The GitHub repository Minyael/Gift-card-classification contains a labelled image folder "images_augmented" with 2 categories: Steam, Xbox. Examples follow, each with its label.

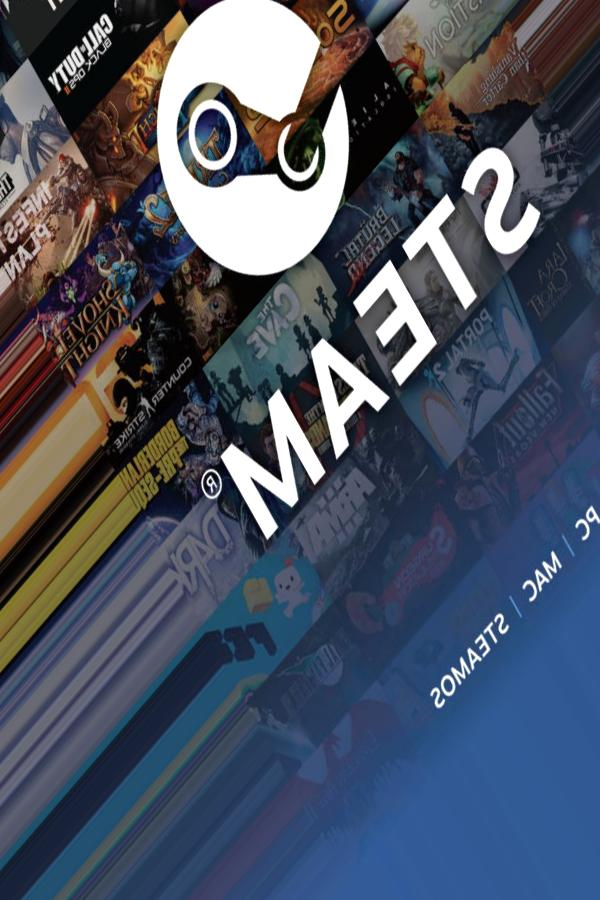
Label: Steam

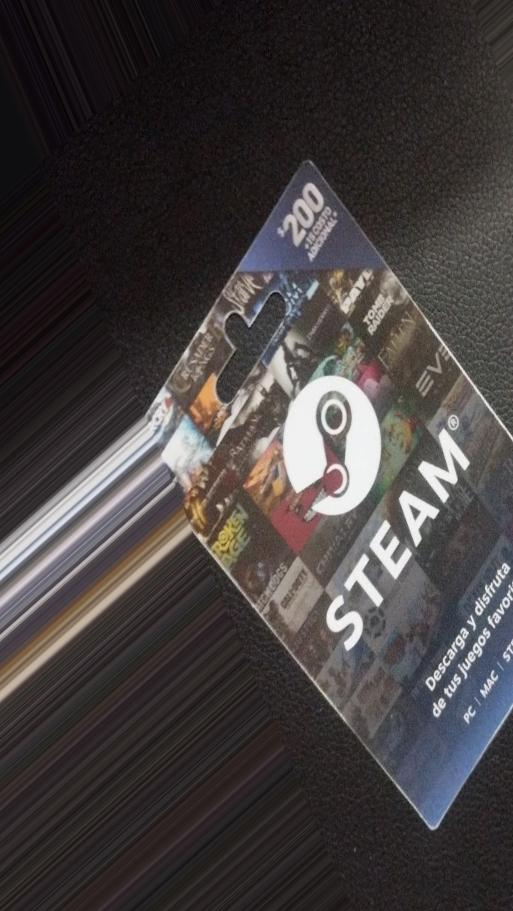
Label: Steam

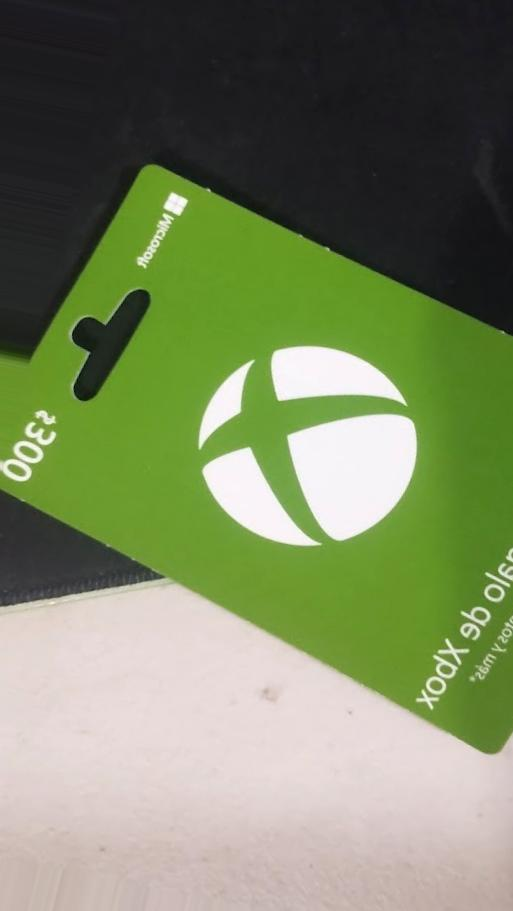
Label: Xbox

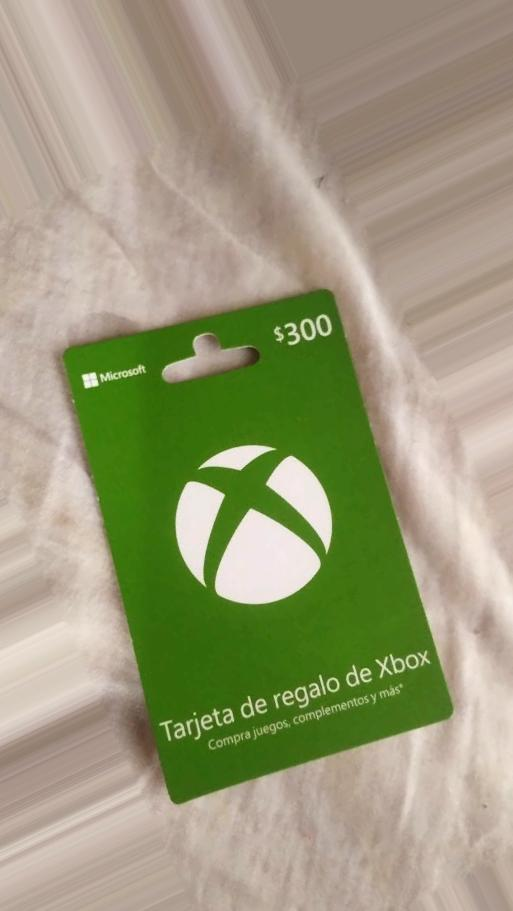
Label: Xbox

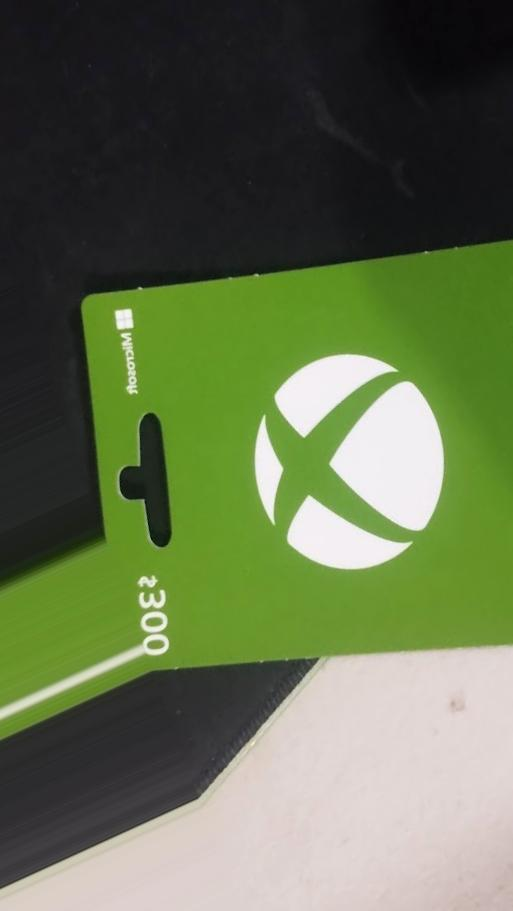
Label: Xbox

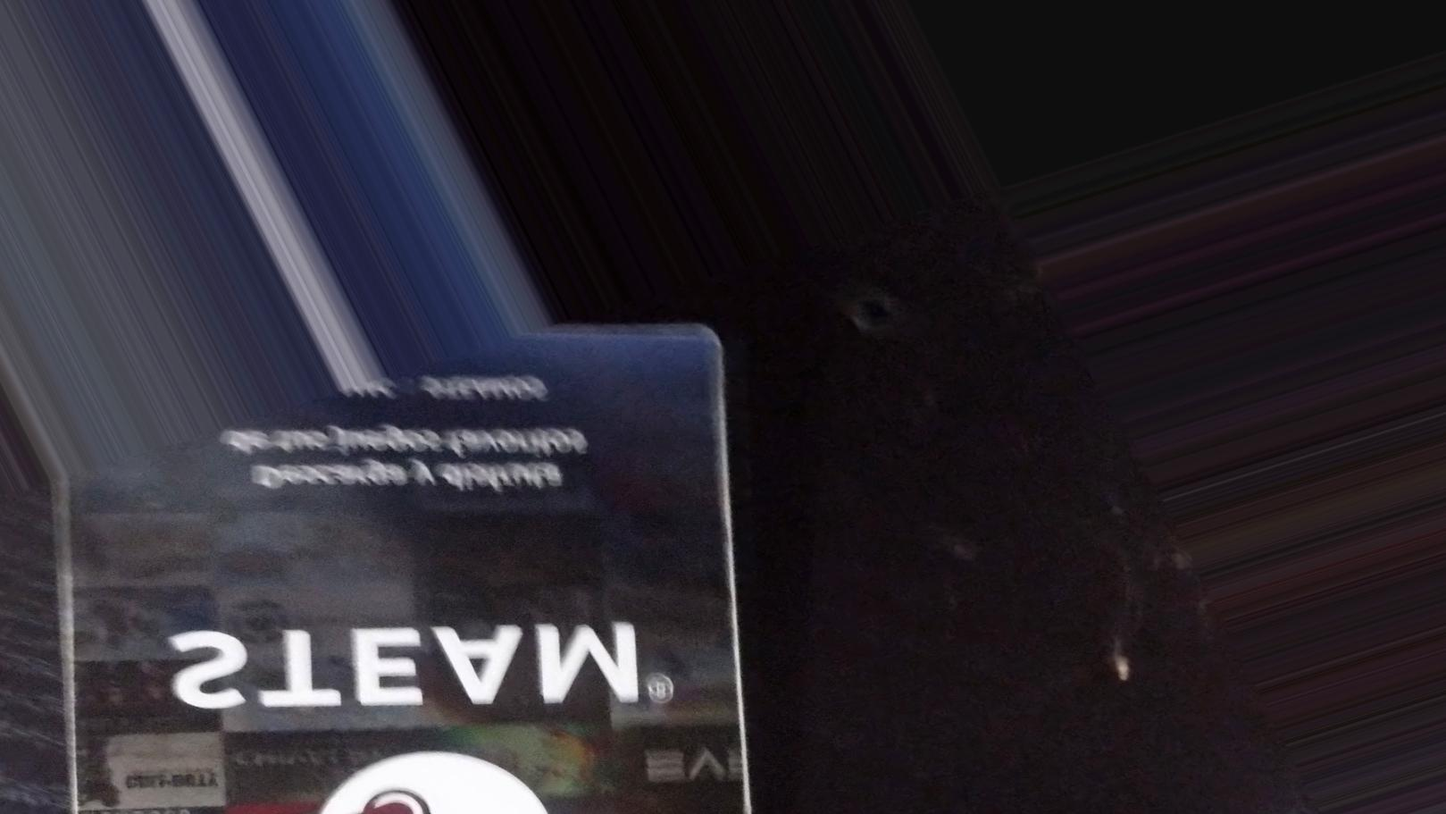
Label: Steam
